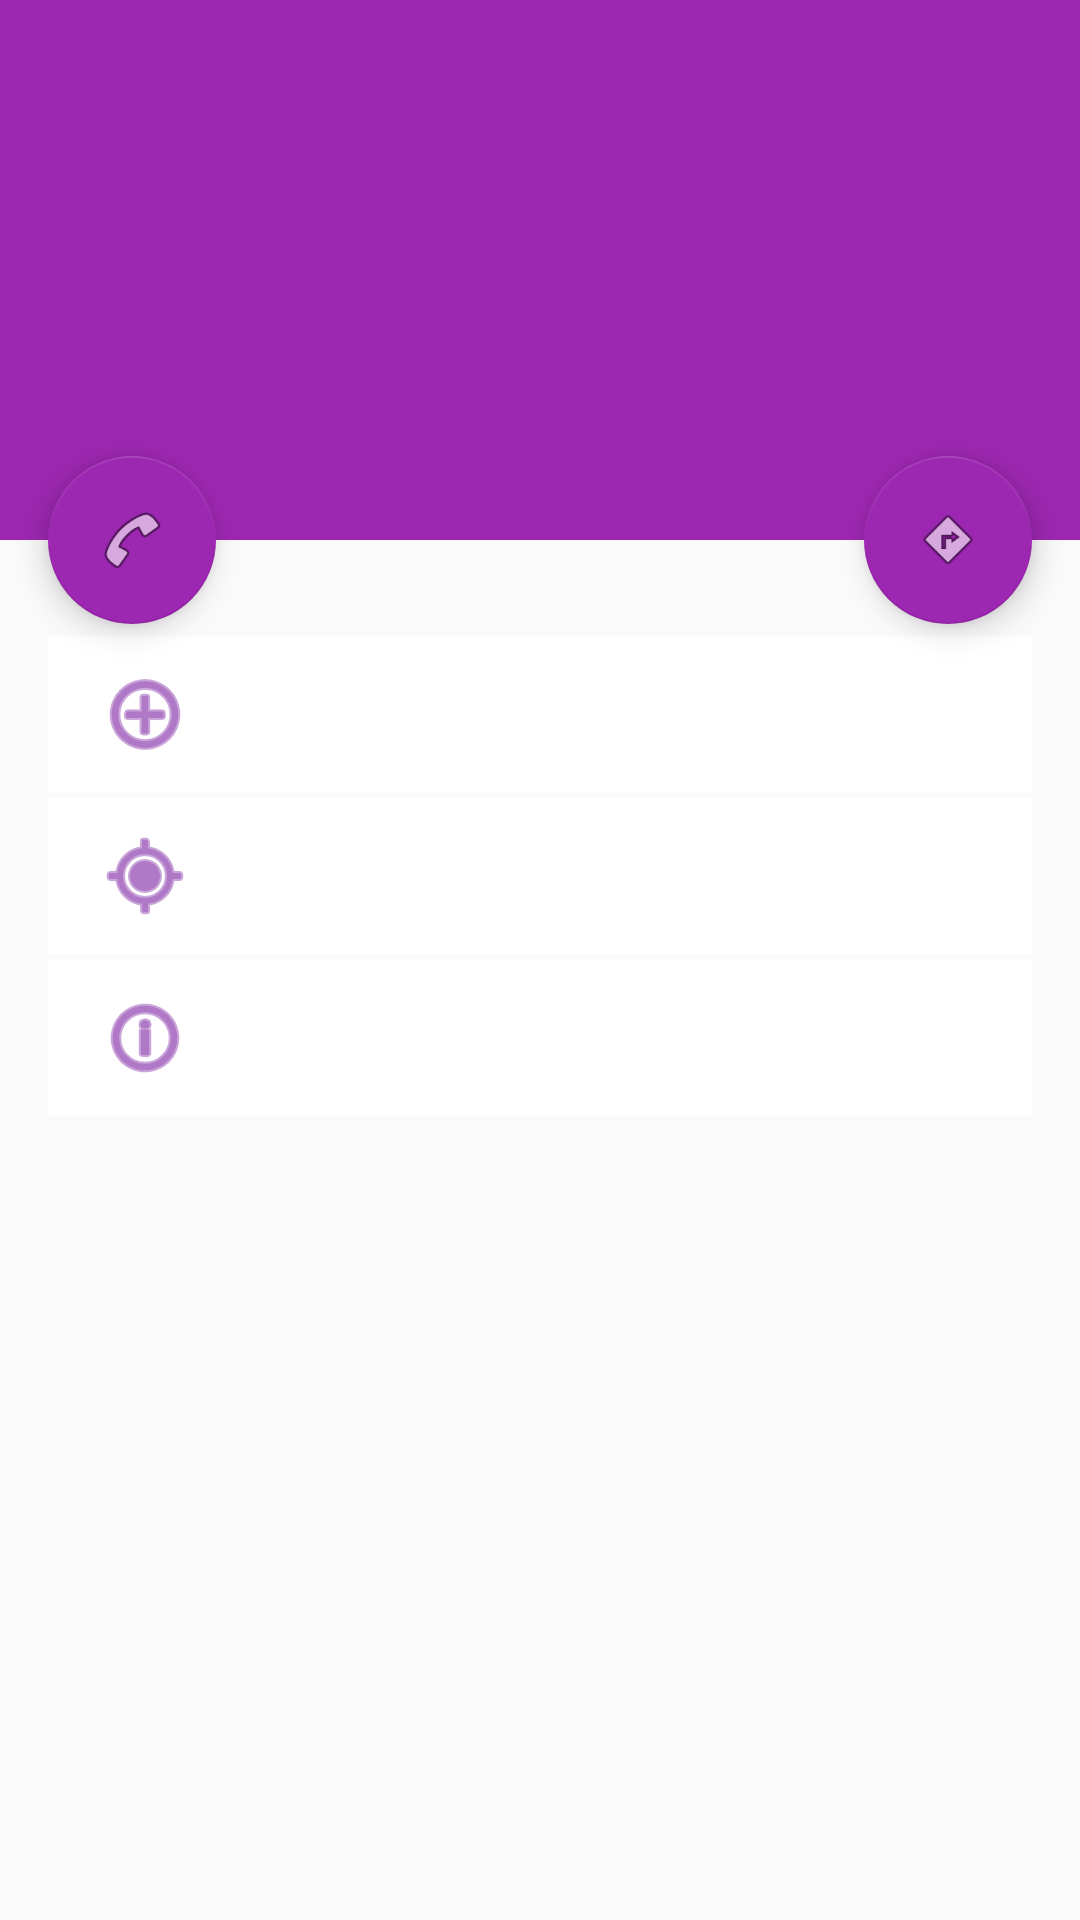

Reconstruct the res/layout file that produces this screen, plus the resources it refers to.
<!-- AndroidManifest.xml: activity theme AppTheme.NoActionBar -->
<!-- res/layout/activity_maison.xml -->
<?xml version="1.0" encoding="utf-8"?>
<android.support.design.widget.CoordinatorLayout xmlns:android="http://schemas.android.com/apk/res/android"
    xmlns:app="http://schemas.android.com/apk/res-auto"
    xmlns:tools="http://schemas.android.com/tools"
    android:layout_width="match_parent"
    android:layout_height="match_parent"
    android:fitsSystemWindows="true"
    tools:context="net.apkode.guida.activity.MaisonActivity">

    <android.support.design.widget.AppBarLayout
        android:id="@+id/app_bar"
        android:layout_width="match_parent"
        android:layout_height="@dimen/app_bar_height"
        android:fitsSystemWindows="true"
        android:theme="@style/AppTheme.AppBarOverlay">

        <android.support.design.widget.CollapsingToolbarLayout
            android:id="@+id/toolbar_layout"
            android:layout_width="match_parent"
            android:layout_height="match_parent"
            android:fitsSystemWindows="true"
            app:contentScrim="?attr/colorPrimary"
            app:layout_scrollFlags="scroll|exitUntilCollapsed">

            <ImageView
                android:id="@+id/imageCover"
                android:layout_width="match_parent"
                android:layout_height="match_parent"
                android:fitsSystemWindows="true"
                android:scaleType="centerCrop"
                app:layout_collapseMode="parallax" />

            <android.support.v7.widget.Toolbar
                android:id="@+id/toolbar"
                android:layout_width="match_parent"
                android:layout_height="?attr/actionBarSize"
                app:layout_collapseMode="pin"
                app:popupTheme="@style/AppTheme.PopupOverlay" />

        </android.support.design.widget.CollapsingToolbarLayout>
    </android.support.design.widget.AppBarLayout>

    <include layout="@layout/content_maison" />

    <android.support.design.widget.FloatingActionButton
        android:id="@+id/fabDirection"
        android:layout_width="wrap_content"
        android:layout_height="wrap_content"
        android:layout_margin="@dimen/fab_margin"
        android:src="@android:drawable/ic_menu_directions"
        app:layout_anchor="@id/app_bar"
        app:layout_anchorGravity="bottom|end" />
    <android.support.design.widget.FloatingActionButton
        android:id="@+id/fabCall"
        android:layout_width="wrap_content"
        android:layout_height="wrap_content"
        android:layout_margin="@dimen/fab_margin"
        android:src="@android:drawable/ic_menu_call"
        app:layout_anchor="@id/app_bar"
        app:layout_anchorGravity="bottom|start" />

</android.support.design.widget.CoordinatorLayout>
<!-- res/layout/content_maison.xml (included above) -->
<?xml version="1.0" encoding="utf-8"?>
<android.support.v4.widget.NestedScrollView xmlns:android="http://schemas.android.com/apk/res/android"
    xmlns:app="http://schemas.android.com/apk/res-auto"
    xmlns:tools="http://schemas.android.com/tools"
    android:layout_width="match_parent"
    android:layout_height="match_parent"
    app:layout_behavior="@string/appbar_scrolling_view_behavior"
    tools:context="net.apkode.guida.activity.MaisonActivity"
    tools:showIn="@layout/activity_maison"
    android:padding="@dimen/activity_horizontal_margin">

    <RelativeLayout
        android:layout_width="match_parent"
        android:layout_height="match_parent">
        <LinearLayout
            android:layout_width="match_parent"
            android:layout_height="match_parent"
            android:orientation="vertical"
            android:layout_centerInParent="true"
            android:paddingTop="@dimen/activity_horizontal_margin">

            <LinearLayout
                android:layout_width="match_parent"
                android:layout_height="wrap_content"
                android:layout_marginBottom="2dp"
                android:background="@color/white"
                android:paddingLeft="@dimen/activity_horizontal_margin"
                android:paddingRight="@dimen/activity_horizontal_margin">

                <ImageButton
                    style="@style/Widget.AppCompat.Button.Borderless"
                    android:layout_width="0dp"
                    android:layout_height="wrap_content"
                    android:layout_gravity="end|center"
                    android:layout_weight="1"
                    android:src="@android:drawable/ic_menu_add"
                    android:tint="@color/colorPrimaryDark" />

                <LinearLayout
                    android:layout_width="0dp"
                    android:layout_height="wrap_content"
                    android:layout_gravity="center_vertical"
                    android:layout_weight="8"
                    android:orientation="vertical"
                    android:paddingLeft="@dimen/activity_horizontal_margin">

                    <TextView
                        android:id="@+id/txtPrix"
                        android:layout_width="match_parent"
                        android:layout_height="wrap_content" />
                </LinearLayout>

            </LinearLayout>

            <LinearLayout
                android:layout_width="match_parent"
                android:layout_height="wrap_content"
                android:layout_marginBottom="2dp"
                android:background="@color/white"
                android:paddingLeft="@dimen/activity_horizontal_margin"
                android:paddingRight="@dimen/activity_horizontal_margin">

                <ImageButton
                    style="@style/Widget.AppCompat.Button.Borderless"
                    android:layout_width="0dp"
                    android:layout_height="wrap_content"
                    android:layout_gravity="end|center"
                    android:layout_weight="1"
                    android:src="@android:drawable/ic_menu_mylocation"
                    android:tint="@color/colorPrimaryDark" />

                <LinearLayout
                    android:layout_width="0dp"
                    android:layout_height="wrap_content"
                    android:layout_gravity="center_vertical"
                    android:layout_weight="8"
                    android:orientation="vertical"
                    android:paddingLeft="@dimen/activity_horizontal_margin">

                    <TextView
                        android:id="@+id/txtQuartier"
                        android:layout_width="match_parent"
                        android:layout_height="wrap_content" />
                </LinearLayout>

            </LinearLayout>

            <LinearLayout
                android:layout_width="match_parent"
                android:layout_height="wrap_content"
                android:layout_marginBottom="2dp"
                android:background="@color/white"
                android:paddingLeft="@dimen/activity_horizontal_margin"
                android:paddingRight="@dimen/activity_horizontal_margin">

                <ImageButton
                    style="@style/Widget.AppCompat.Button.Borderless"
                    android:layout_width="0dp"
                    android:layout_height="wrap_content"
                    android:layout_gravity="end|center"
                    android:layout_weight="1"
                    android:src="@android:drawable/ic_menu_info_details"
                    android:tint="@color/colorPrimaryDark" />

                <LinearLayout
                    android:layout_width="0dp"
                    android:layout_height="wrap_content"
                    android:layout_gravity="center_vertical"
                    android:layout_weight="8"
                    android:orientation="vertical"
                    android:paddingLeft="@dimen/activity_horizontal_margin">

                    <TextView
                        android:id="@+id/txtDescription"
                        android:layout_width="match_parent"
                        android:layout_height="wrap_content" />
                </LinearLayout>

            </LinearLayout>


        </LinearLayout>
    </RelativeLayout>

</android.support.v4.widget.NestedScrollView>
<!-- resources referenced by this layout -->
<resources>
  <color name="colorPrimaryDark">#7B1FA2</color>
  <color name="white">#FFFFFF</color>
  <dimen name="activity_horizontal_margin">16dp</dimen>
  <dimen name="app_bar_height">180dp</dimen>
  <dimen name="fab_margin">16dp</dimen>
  <style name="AppTheme.AppBarOverlay" parent="ThemeOverlay.AppCompat.Dark.ActionBar" />
  <style name="AppTheme.PopupOverlay" parent="ThemeOverlay.AppCompat.Light" />
  <style name="AppTheme.NoActionBar">
          <item name="windowActionBar">false</item>
          <item name="windowNoTitle">true</item>
      </style>
</resources>
